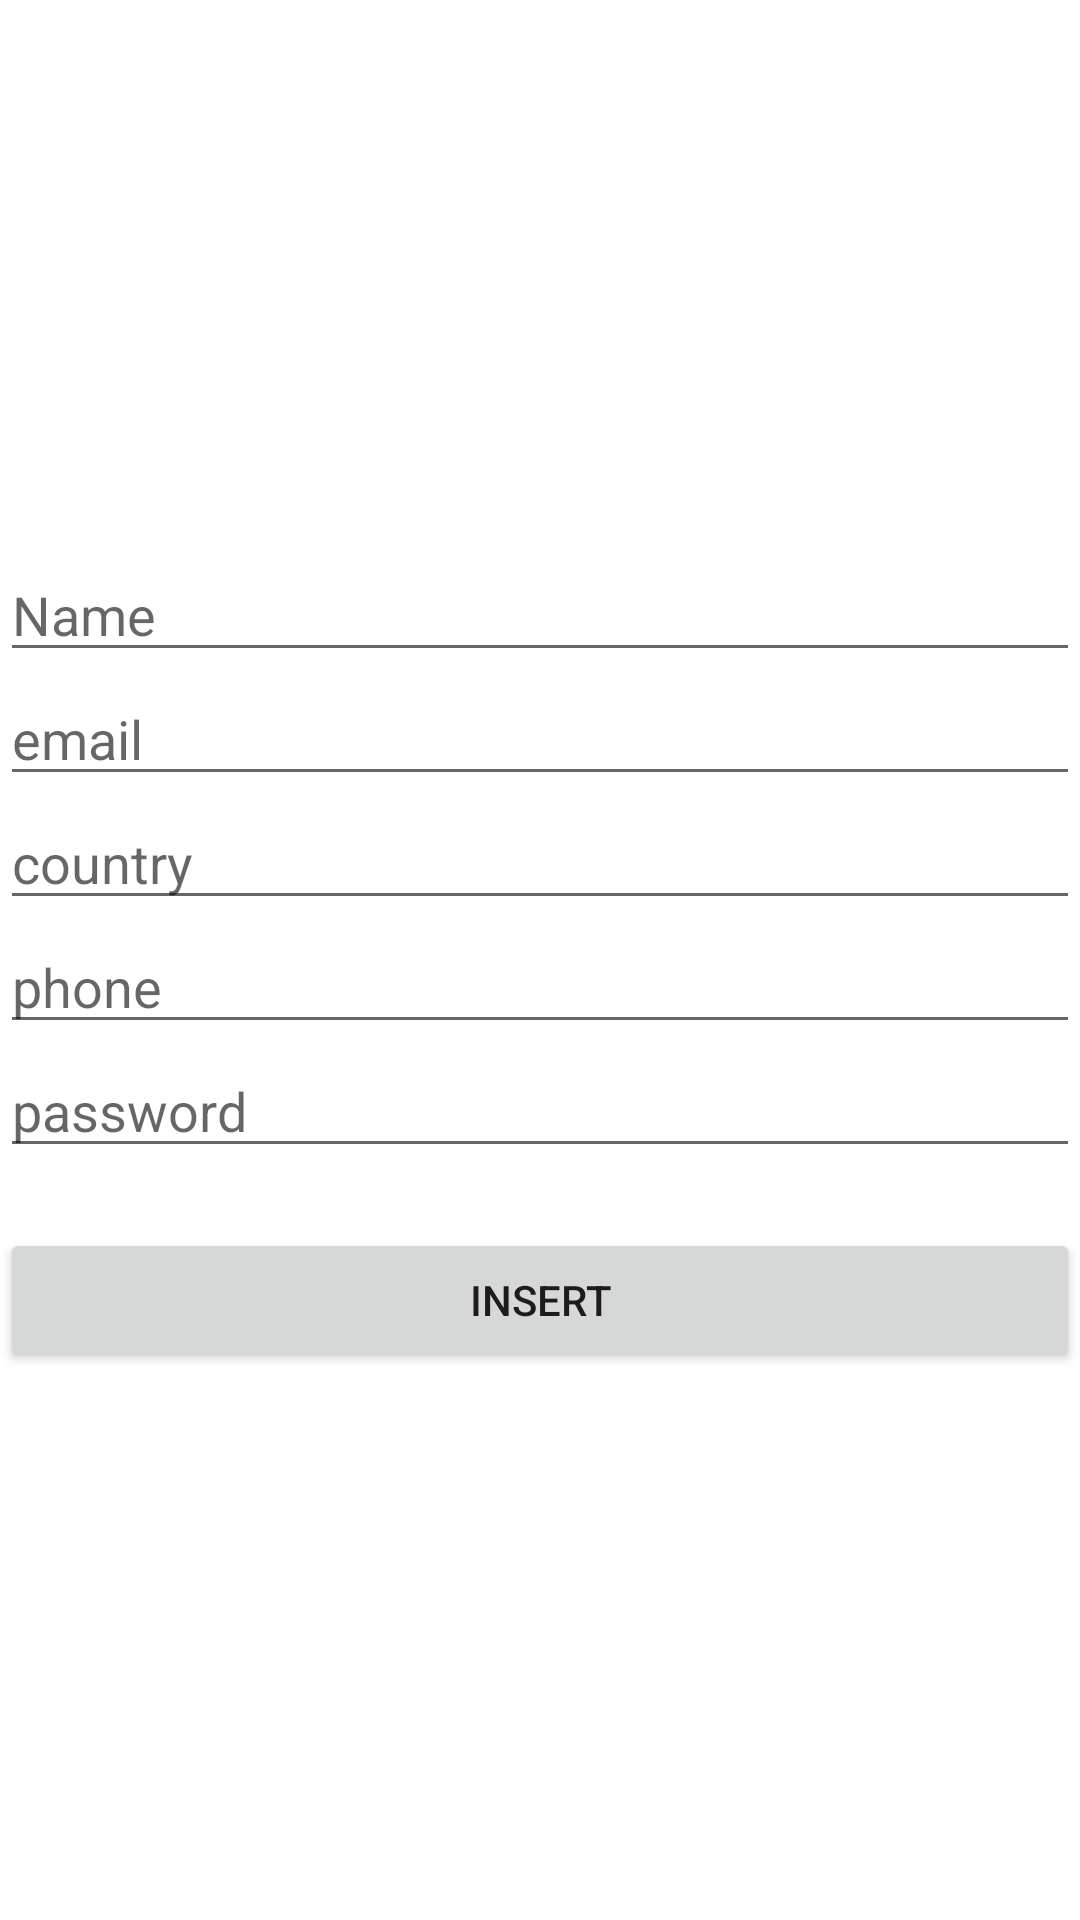

Here is an Android app screen rendered from its layout file. Give the layout XML and the strings, colors and styles it references.
<!-- AndroidManifest.xml: application theme Theme.DataPresistanse -->
<!-- res/layout/activity_insert.xml -->
<?xml version="1.0" encoding="utf-8"?>
<LinearLayout xmlns:android="http://schemas.android.com/apk/res/android"
    xmlns:app="http://schemas.android.com/apk/res-auto"
    xmlns:tools="http://schemas.android.com/tools"
    android:layout_width="match_parent"
    android:layout_height="match_parent"
    android:orientation="vertical"
    android:gravity="center"
    android:layout_gravity="center"
    android:layout_margin="10dp"
    tools:context=".InsertActivity" >

    <EditText
        android:id="@+id/insert_et_name"
        android:layout_width="match_parent"
        android:layout_height="wrap_content"
        android:inputType="textPersonName"
        android:hint="Name" />

    <EditText
        android:id="@+id/insert_et_email"
        android:layout_width="match_parent"
        android:layout_height="wrap_content"
        android:inputType="textEmailAddress"
        android:hint="email"/>

    <EditText
        android:id="@+id/insert_et_country"
        android:layout_width="match_parent"
        android:layout_height="wrap_content"
        android:inputType="text"
        android:hint="country"/>

    <EditText
        android:id="@+id/insert_et_phone"
        android:layout_width="match_parent"
        android:layout_height="wrap_content"
       android:inputType="phone"
        android:hint="phone"/>

    <EditText
        android:id="@+id/insert_et_password"
        android:layout_width="match_parent"
        android:layout_height="wrap_content"
        android:inputType="textPassword"
        android:hint="password"
        />

    <Button
        android:layout_marginTop="20dp"
        android:id="@+id/insert_btn"
        android:layout_width="match_parent"
        android:layout_height="wrap_content"
        android:text="Insert" />
</LinearLayout>
<!-- resources referenced by this layout -->
<resources>
  <style name="Theme.DataPresistanse" parent="Theme.MaterialComponents.DayNight.DarkActionBar">
          
          <item name="colorPrimary">@color/purple_500</item>
          <item name="colorPrimaryVariant">@color/purple_700</item>
          <item name="colorOnPrimary">@color/white</item>
          
          <item name="colorSecondary">@color/teal_200</item>
          <item name="colorSecondaryVariant">@color/teal_700</item>
          <item name="colorOnSecondary">@color/black</item>
          
          <item name="android:statusBarColor">?attr/colorPrimaryVariant</item>
          
      </style>
  <!-- not gathered from this repository: default colours our renderer supplied (Android Studio template values) -->
  <color name="purple_500">#FF6200EE</color>
  <color name="purple_700">#FF3700B3</color>
  <color name="teal_200">#FF03DAC5</color>
  <color name="teal_700">#FF018786</color>
  <color name="black">#FF000000</color>
  <color name="white">#FFFFFFFF</color>
</resources>
